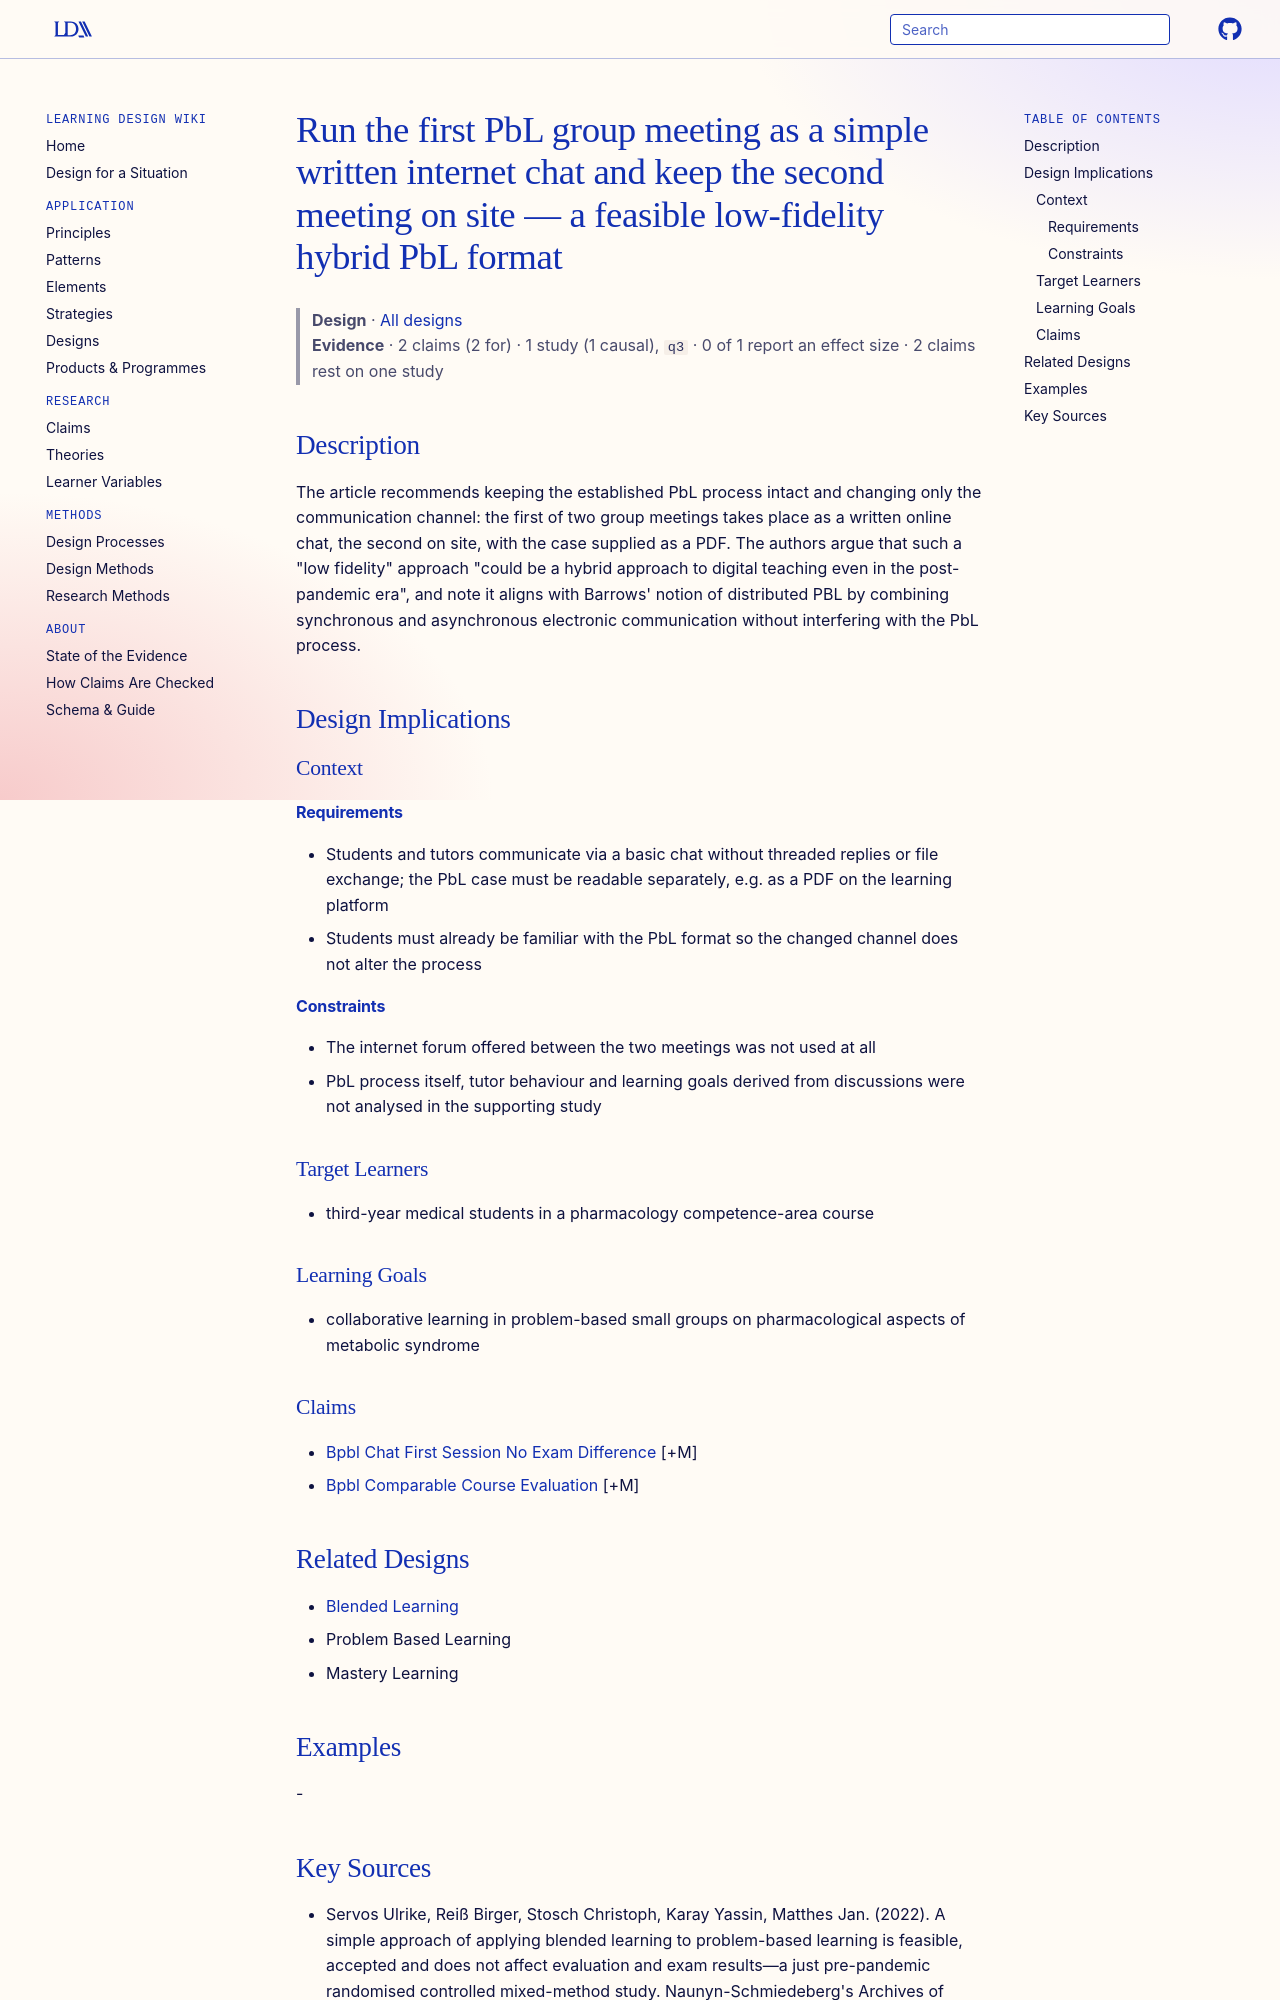

repository: Learning-Design-Alliance/learning-wiki · page: designs/chat-first-onsite-second-pbl-principle/index.html · generator: mkdocs

---
type: design
id: chat-first-onsite-second-pbl-principle
title: Run the first PbL group meeting as a simple written internet chat and keep the second meeting on site — a feasible low-fidelity hybrid PbL format
description: "The article recommends keeping the established PbL process intact and changing only the communication channel: the first of two group meetings takes place as a written online chat, the second on site, with the case su..."
status: review
generated:
  by: "process:settle-candidates"
  at: 2026-11-07
sources:
  - id: servos-ulrike-2022
    resource: "https://doi.org/10.1007/s00210-022-02306-3"
    title: "Servos Ulrike, Reiß Birger, Stosch Christoph, Karay Yassin, Matthes Jan. (2022). A simple approach of applying blended learning to problem-based learning is feasible, accepted and does not affect evaluation and exam results—a just pre-pandemic randomised controlled mixed-method study. Naunyn-Schmiedeberg's Archives of Pharmacology. https://doi.org/10.1007/s00210-022-02306-3"
    author: Servos Ulrike, Reiß Birger, Stosch Christoph, Karay Yassin, Matthes Jan
---

# Run the first PbL group meeting as a simple written internet chat and keep the second meeting on site — a feasible low-fidelity hybrid PbL format

> **Design** · [All designs](index.md)
> **Evidence** · 2 claims (2 for) · 1 study (1 causal), `q3` · 0 of 1 report an effect size · 2 claims rest on one study

## Description
The article recommends keeping the established PbL process intact and changing only the communication channel: the first of two group meetings takes place as a written online chat, the second on site, with the case supplied as a PDF. The authors argue that such a "low fidelity" approach "could be a hybrid approach to digital teaching even in the post-pandemic era", and note it aligns with Barrows' notion of distributed PBL by combining synchronous and asynchronous electronic communication without interfering with the PbL process.

## Design Implications

### Context
#### Requirements
- Students and tutors communicate via a basic chat without threaded replies or file exchange; the PbL case must be readable separately, e.g. as a PDF on the learning platform
- Students must already be familiar with the PbL format so the changed channel does not alter the process
#### Constraints
- The internet forum offered between the two meetings was not used at all
- PbL process itself, tutor behaviour and learning goals derived from discussions were not analysed in the supporting study

### Target Learners
- third-year medical students in a pharmacology competence-area course

### Learning Goals
- collaborative learning in problem-based small groups on pharmacological aspects of metabolic syndrome

### Claims
- [Bpbl Chat First Session No Exam Difference](../claims/bpbl-chat-first-session-no-exam-difference.md) [+M]
- [Bpbl Comparable Course Evaluation](../claims/bpbl-comparable-course-evaluation.md) [+M]

## Related Designs
- [Blended Learning](../patterns/blended-learning.md)
- Problem Based Learning
- Mastery Learning

## Examples
-
